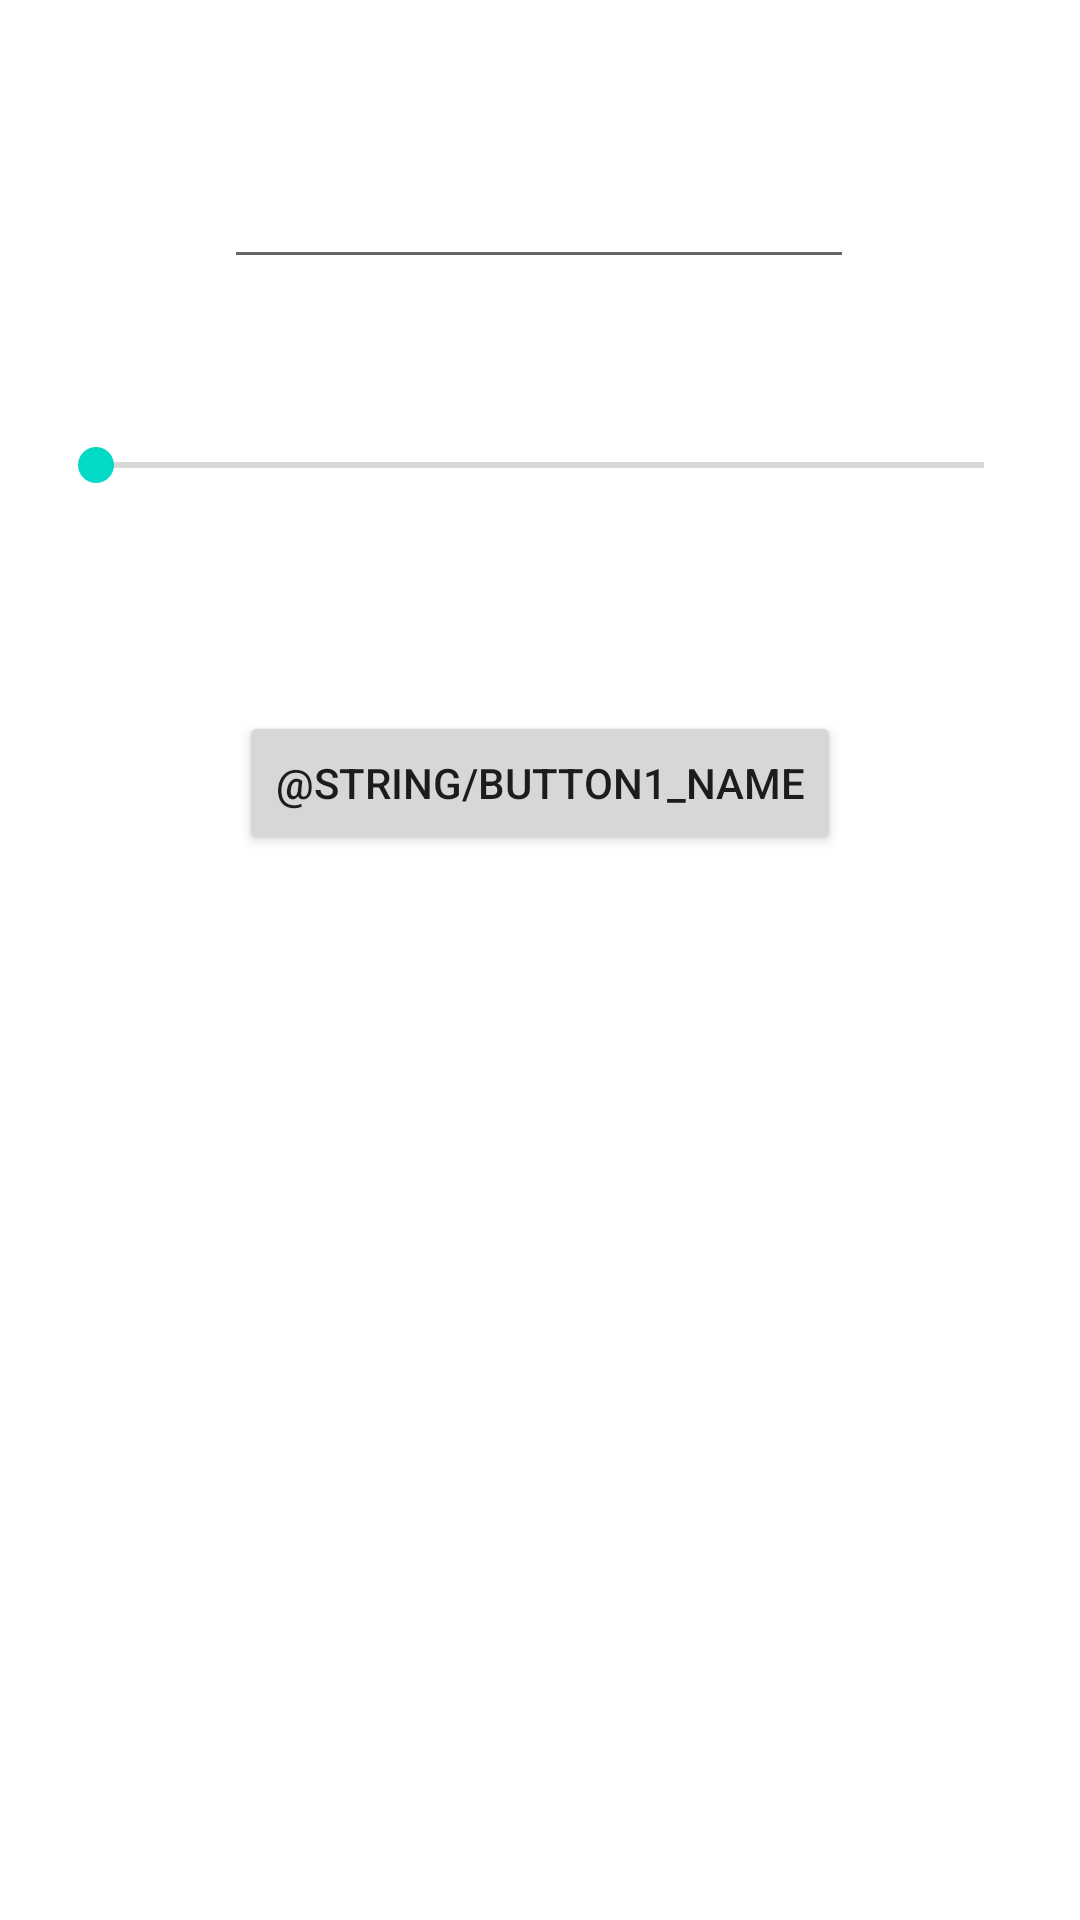

Layout XML and referenced resources for this Android screen:
<!-- AndroidManifest.xml: application theme Theme.Tutorial6OngShuohChwen -->
<!-- res/layout/fragment_toolbar.xml -->
<?xml version="1.0" encoding="utf-8"?>
<androidx.constraintlayout.widget.ConstraintLayout xmlns:android="http://schemas.android.com/apk/res/android"
    xmlns:app="http://schemas.android.com/apk/res-auto"
    xmlns:tools="http://schemas.android.com/tools"
    android:id="@+id/constraintLayout"
    android:layout_width="match_parent"
    android:layout_height="match_parent"
    tools:context=".ToolbarFragment">

    <SeekBar
        android:id="@+id/seekBar1"
        android:layout_width="0dp"
        android:layout_height="wrap_content"
        android:layout_marginStart="16dp"
        android:layout_marginTop="53dp"
        android:layout_marginEnd="16dp"
        app:layout_constraintEnd_toEndOf="parent"
        app:layout_constraintHorizontal_bias="0.0"
        app:layout_constraintStart_toStartOf="parent"
        app:layout_constraintTop_toBottomOf="@+id/editText1" />

    <Button
        android:id="@+id/button1"
        android:layout_width="wrap_content"
        android:layout_height="wrap_content"
        android:layout_marginTop="73dp"
        android:text="@string/button1_name"
        app:layout_constraintEnd_toEndOf="parent"
        app:layout_constraintStart_toStartOf="parent"
        app:layout_constraintTop_toBottomOf="@+id/seekBar1" />

    <EditText
        android:id="@+id/editText1"
        android:layout_width="wrap_content"
        android:layout_height="wrap_content"
        android:layout_marginTop="45dp"
        android:ems="10"
        android:inputType="textPersonName"
        android:minHeight="48dp"
        app:layout_constraintEnd_toEndOf="parent"
        app:layout_constraintHorizontal_bias="0.497"
        app:layout_constraintStart_toStartOf="parent"
        app:layout_constraintTop_toTopOf="parent" />
</androidx.constraintlayout.widget.ConstraintLayout>
<!-- resources referenced by this layout -->
<resources>
  <style name="Theme.Tutorial6OngShuohChwen" parent="Theme.MaterialComponents.DayNight.DarkActionBar">
          
          <item name="colorPrimary">@color/purple_500</item>
          <item name="colorPrimaryVariant">@color/purple_700</item>
          <item name="colorOnPrimary">@color/white</item>
          
          <item name="colorSecondary">@color/teal_200</item>
          <item name="colorSecondaryVariant">@color/teal_700</item>
          <item name="colorOnSecondary">@color/black</item>
          
          <item name="android:statusBarColor" tools:targetApi="l">?attr/colorPrimaryVariant</item>
          
      </style>
  <!-- not gathered from this repository: default colours our renderer supplied (Android Studio template values) -->
  <color name="purple_500">#FF6200EE</color>
  <color name="purple_700">#FF3700B3</color>
  <color name="teal_200">#FF03DAC5</color>
  <color name="teal_700">#FF018786</color>
  <color name="black">#FF000000</color>
  <color name="white">#FFFFFFFF</color>
</resources>
